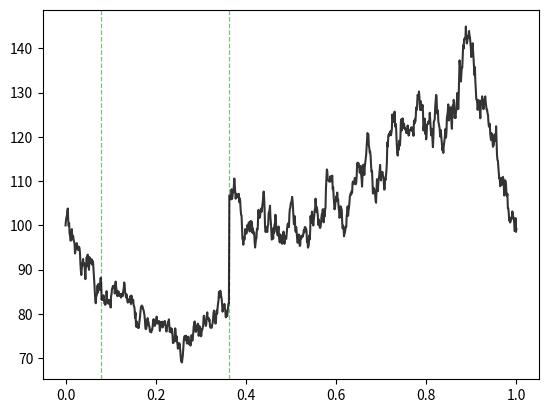

This chart was generated by the following Python code:
import numpy as np
import pandas as pd
import matplotlib.pyplot as plt
from numpy.random import normal, standard_normal, exponential

def bm_path(n=252, sigma=0.5):
	# scale is std dev
	path = np.zeros(n)
	for i in range(1, n):
		path[i] = path[i-1] + sigma * standard_normal()
	return path

def wiener_process(T=1, n=252): 
	dt = T/n
	return bm_path(n=n, sigma=np.sqrt(dt))

def geometric_bm_path(T=1.0, n=252, mu=0.05, sigma=0.5, x0=100):
	if x0 <= 0: raise ValueError('Starting price of an asset must be positive')
	dt = T/n
	path = np.zeros(n)
	path[0] = x0
	for i in range(1,n):
		path[i] = path[i-1] * np.exp((mu - 0.5 * sigma**2) * dt + sigma * normal(scale=np.sqrt(dt)))
	return path

def poisson_arrival_times(lmbda):
	if lmbda <= 0: return []
	arrivals = []
	cumulative_time = 0.0
	while cumulative_time < 1.0:
		e = exponential(scale = 1 / lmbda)
		cumulative_time += e
		if cumulative_time > 1.0:
			break
		arrivals.append(cumulative_time)
	return np.array(arrivals)

def static_jump_1():
	return 1

def normal_jump():
	return normal(loc=0, scale=0.2)

def jump_process_path(lmbda = 4, jump_size=None): # jump size should be callable
	arrivals = poisson_arrival_times(lmbda=lmbda)
	n = len(arrivals)
	xs = [0.0]
	for i in range(n):
		xs.append(arrivals[i])
		xs.append(arrivals[i])
	xs.append(1.0) # appending T=1.0
	ys = [0,0]
	process_value = 0.0
	for i in range(n):
		process_value += jump_size()
		ys.append(process_value)
		ys.append(process_value)
	return xs, ys

def poisson_process_path(lmbda = 4):
	return jump_process_path(lmbda=lmbda, jump_size=static_jump_1)

def jump_diffusion_process(T=1.0, n=1000, lmbda=4, mu=0.05, sigma=0.5, x0=100, jump_size=None):
	if x0 <= 0: raise ValueError('Starting price of an asset must be positive')
	if jump_size is None: raise ValueError('Jump size function has to be provided')

	arrivals = poisson_arrival_times(lmbda=lmbda)
	next_arrival_index = 0

	dt = T/n
	path = np.zeros(n)
	path[0] = x0
	for i in range(1,n):
		if next_arrival_index < len(arrivals) and arrivals[next_arrival_index] <= dt * i:
			diffusion_diff = mu * path[i-1] * dt + sigma * path[i-1] * normal(scale=np.sqrt(dt))
			path[i] = path[i-1] * (1 + jump_size()) + diffusion_diff
			next_arrival_index += 1
		else:
			path[i] = path[i-1] * np.exp((mu - 0.5 * sigma**2) * dt + sigma * normal(scale=np.sqrt(dt)))
	return path, arrivals

if __name__ == "__main__":
	# std_devs = [0.1, 0.5, 1.1]
	# for std_dev in std_devs:
	# 	plt.plot(bm_path(scale=std_dev), label=f'sigma={std_dev}')
	# plt.legend()
	# plt.show()

	# mus = [0.01, 0.02, 0.12]
	# for mu in mus:
	# 	plt.plot(geometric_bm_path(n=252, mu=mu, sigma=0.2), label=f'mu={mu}')
	# plt.legend()
	# plt.show()
	
	n = 1000
	x,y = poisson_process_path(lmbda=4)
	x,y = jump_process_path(lmbda=6, jump_size=normal_jump)
	# plt.plot(x,y)
	
	values = []
	for i in range(200):
		path, arrivals = jump_diffusion_process(T=1.0, n=n, lmbda=4, mu=0.05, sigma=0.4, x0=100, jump_size=normal_jump)
		values.append(path[-1])	

	values = np.array(values)
	print(values.mean())

	path, arrivals = jump_diffusion_process(T=1.0, n=n, lmbda=4, mu=0.05, sigma=0.4, x0=100, jump_size=normal_jump)
	for a in arrivals:
		plt.axvline(x=a, c='green', linestyle='--', alpha=0.5, linewidth=0.9)
	plt.plot(np.linspace(0,1,n), path, c='black', alpha=0.8)
	# plt.show()


	# CREATE GEOMETRIC BROWNIAN MOTION FILES (gbm1,2,3,4)
	# xs = np.linspace(0,1,n)
	# for i in range(4):
	# 	ys = geometric_bm_path(n=n, mu=0.05, sigma=0.4)
	# 	df = pd.DataFrame(columns=['x', 'y'])
	# 	df['x'] = xs
	# 	df['y'] = 
	# 	df.to_csv(f'../gbm{i+1}.dat', sep=' ', header=False, index=False)



